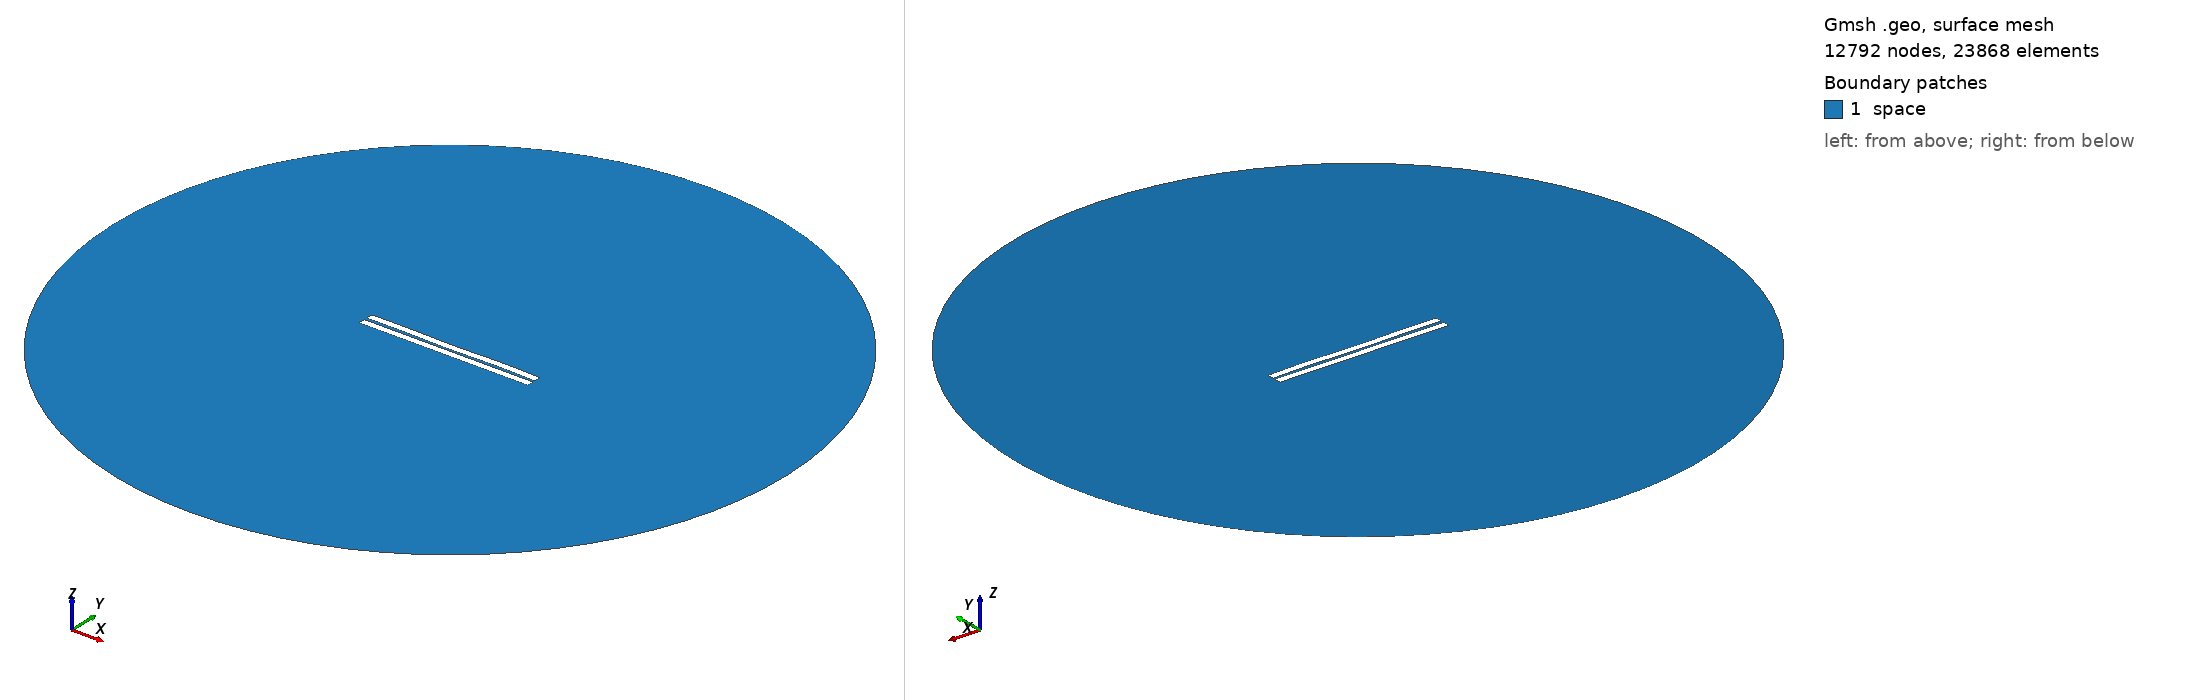

Gmsh geometry script, surface-meshed: 12792 nodes, 23868 surface elements. Boundary patches (legend numbers): 1 space. Left view from above one corner, right view from below the opposite corner. Legend entries are the model's physical surfaces. The drawing asked Gmsh for element sizes between 1% and 20% of the model's largest extent; the script's own settings can give other sizes.

=== 660.geo (drawn) ===
//---------------------------------------
// Geometry kernel
//---------------------------------------

SetFactory("OpenCASCADE");



//---------------------------------------
// Parameters of the geometry
//---------------------------------------

// Overetch of the upper plate
overetch = 0.0;

// Distance between the plates
distance = 1.75;

// Discretization over the x axis (for the deformation)
nx = 50; 

// Length of the plate
L = 100 - overetch; 

// Number of modes
n = 4; 

// 1st mode coefficient
coeff(1) = -0.15;
beta(1) = 0.596864 * 3.1415926535 / L;

// 2nd mode coefficient
coeff(2) = -0.075;
beta(2) = 1.49418 * 3.1415926535 / L;

// 3rd mode coefficient
coeff(3) = -0.075;
beta(3) = 2.50025 * 3.1415926535 / L;

// 4th mode coefficient
coeff(4) = 0.15;
beta(4) = 3.49999 * 3.1415926535 / L;



//---------------------------------------
// Upper plate (deformed rectangle)
//---------------------------------------

// Coordiantes of the upper plate
xmin = -50;
xmax = 50 - overetch;

// Height of the upper plate
yheight = 4 - 2 * overetch;

// Indexes of the points
UpperID[] = {};
LowerID[] = {};
LeftID[] = {};
RightID[] = {};

// Point index
p = 1;

// Horizontal edges
For i In {1:nx}
    x = xmin + (i-1)*(xmax - xmin)/(nx-1);

    y_bottom = distance / 2 + overetch;
    For j In {1:n}
        C = (Cosh(beta(j)*L) + Cos(beta(j)*L)) / (Sinh(beta(j)*L) + Sin(beta(j)*L));
        y_bottom  = y_bottom + coeff(j) * (Cosh(beta(j)*(x+50)) - Cos(beta(j)*(x+50)) - C * (Sinh(beta(j)*(x+50)) - Sin(beta(j)*(x+50))));
    EndFor

    y_top = y_bottom + yheight;

    Point(p) = {x, y_top, 0, 1.0};
    UpperID[i] = p;
    p = p + 1;

    Point(p) = {x, y_bottom, 0, 1.0};
    LowerID[i] = p;
    p = p + 1;
EndFor

// Create point lists
UpperPts[] = {}; LowerPts[] = {};
For i In {1:nx}
  UpperPts[] += {UpperID[i]};
  LowerPts[] += {LowerID[i]};
EndFor

// Build splines
Spline(1) = {UpperPts[]};
Spline(2) = {LowerPts[]};
Line(3) = {LowerPts[nx-1], UpperPts[nx-1]};
Line(4) = {LowerPts[0], UpperPts[0]};

// Build the plane surface
Curve Loop(1) = {2, 3, -1, -4};
Plane Surface(1) = {1};



//---------------------------------------
// Lower plate (rectangle)
//---------------------------------------

// Vertices
Point(1001) = {-50, -1, 0, 1.0};
Point(1002) = { 50, -1, 0, 1.0};
Point(1003) = { 50,  -5, 0, 1.0};
Point(1004) = {-50,  -5, 0, 1.0};

// Edges
Line(5) = {1001, 1002};
Line(6) = {1002, 1003};
Line(7) = {1003, 1004};
Line(8) = {1004, 1001};

// Plane surface
Line Loop(2) = {5, 6, 7, 8};
Plane Surface(2) = {2}; 



//---------------------------------------
// Outer (fictious) boundary
//---------------------------------------

// Points
Point(1005) = {0, 0, 0};       // Center
Point(1006) = {200, 0, 0};     // Start point
Point(1007) = {0, 200, 0};     // 90 degrees
Point(1008) = {-200, 0, 0};    // 180 degrees
Point(1009) = {0, -200, 0};    // 270 degrees

// Circle arcs (each needs start, center, end)
Circle(9) = {1006, 1005, 1007};
Circle(10) = {1007, 1005, 1008};
Circle(11) = {1008, 1005, 1009};
Circle(12) = {1009, 1005, 1006};

// Plane surface for the entire domain
Curve Loop(3) = {9, 10, 11, 12};
Surface(3) = {3};

// Subtract the plates from the whole domain to obtain the actual domain where we want to solve the equations
BooleanDifference{ Surface{3}; Delete; }{ Surface{1}; Surface{2}; Delete; }




//---------------------------------------
// Transfinite Lines/Curves
//---------------------------------------

// Set the number of points on the boundaries
r = 7;

// Plates
Transfinite Curve {1, 2} = 50*r Using Progression 1;
Transfinite Curve {3, 4} = 2*r Using Progression 1;
Transfinite Line {5, 7} = 50*r Using Progression 1;
Transfinite Line {6, 8} = 2*r Using Progression 1;

// Outer boundary
Transfinite Line {9, 10, 11, 12} = 20 Using Progression 1;



//---------------------------------------
// Physical groups
//---------------------------------------                

// Physical curves (boundaries)
Physical Line("force_segment", 10) = {2};
Physical Line("upper_plate", 11) = {1, 3, 4};
Physical Line("lower_plate", 12) = {5, 6, 7, 8};
Physical Line("boundary", 20) = {9, 10, 11, 12};

// Physical Surfaces
Physical Surface("space", 30) = {3};



//---------------------------------------
// 6. Generate the Mesh
//---------------------------------------

// 2D mesh generation
Mesh 2;
